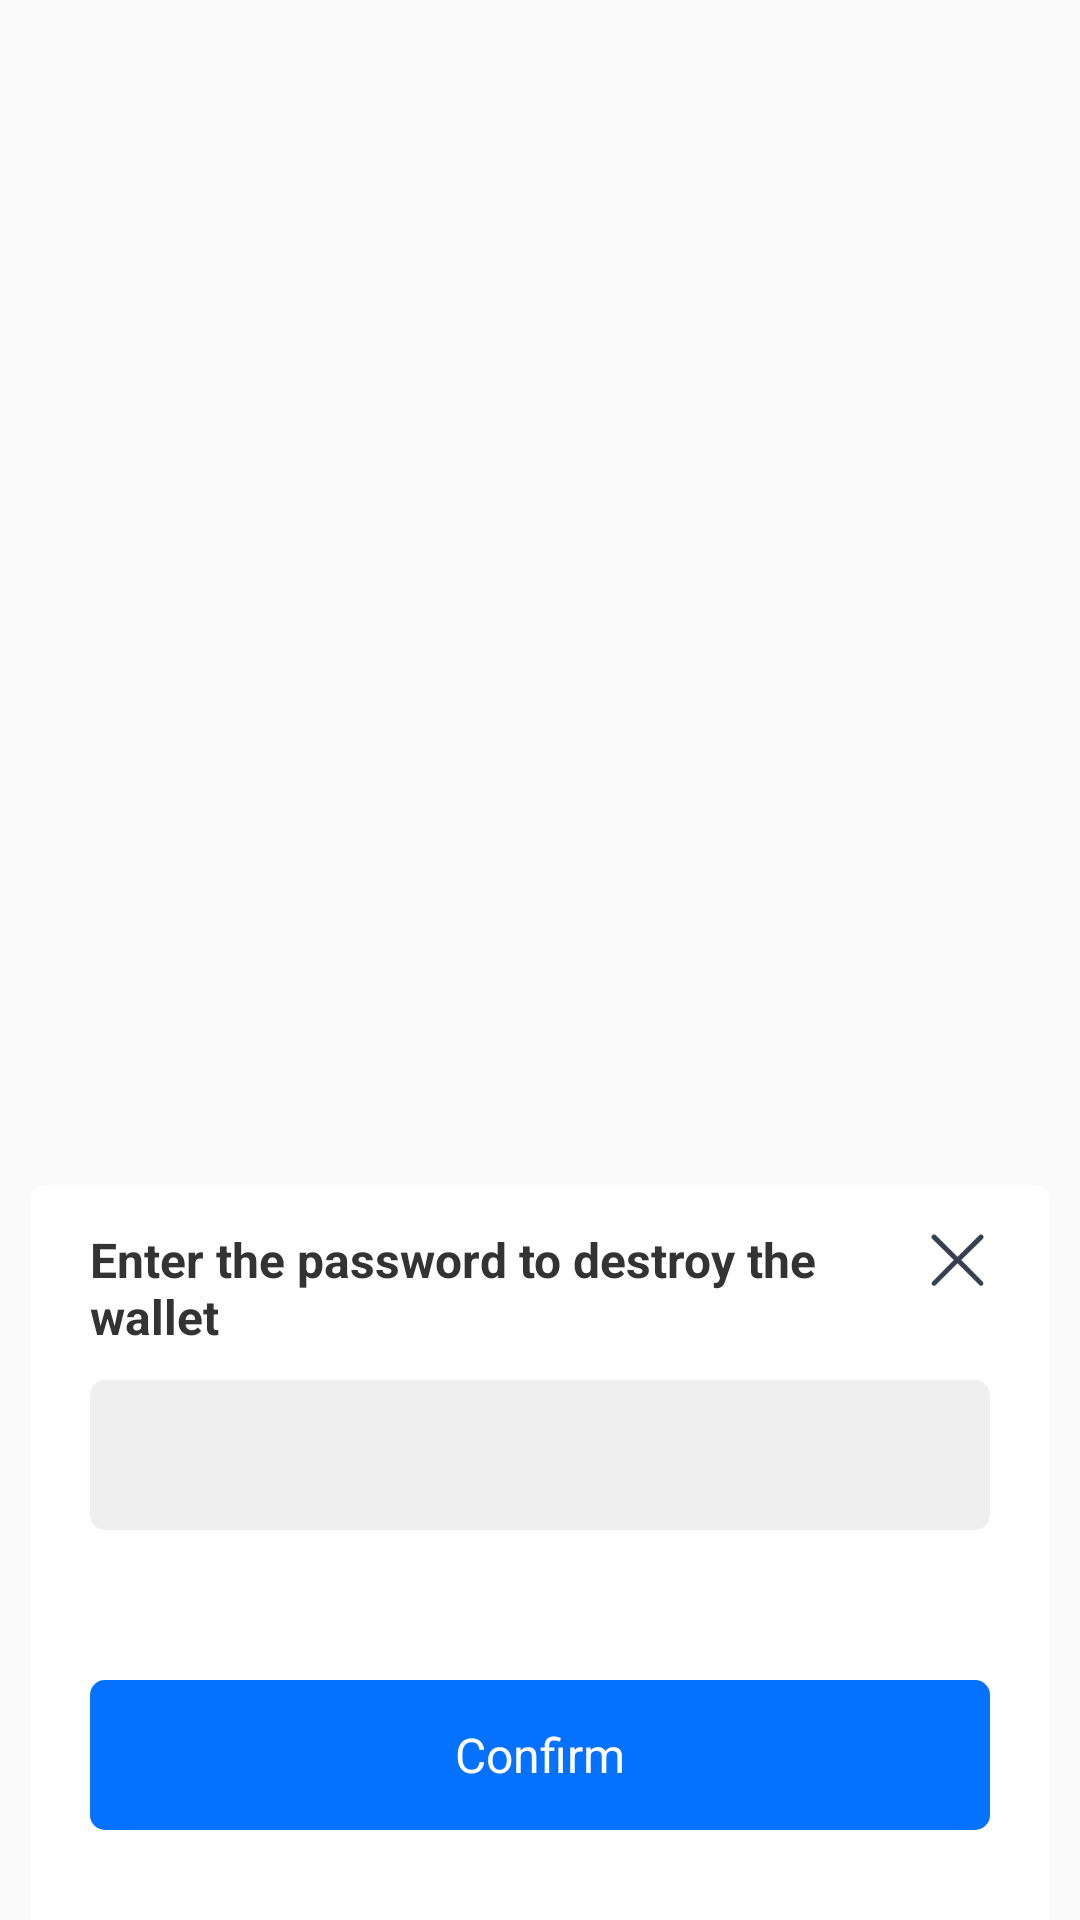

Write the Android layout XML for this screen, with the resource values it uses.
<!-- AndroidManifest.xml: application theme AppTheme -->
<!-- res/layout/dialog_delete_pass.xml -->
<?xml version="1.0" encoding="utf-8"?>
<LinearLayout
    xmlns:android="http://schemas.android.com/apk/res/android" android:layout_width="match_parent"
    android:layout_height="wrap_content">
<RelativeLayout
    xmlns:android="http://schemas.android.com/apk/res/android" android:layout_width="match_parent"
    android:background="@drawable/shape_5_corner_white_dialog"
    android:layout_marginLeft="10dp"
    android:layout_marginRight="10dp"
    android:layout_gravity="bottom"
    android:layout_height="wrap_content">


    <TextView
        android:layout_width="match_parent"
        android:textSize="16sp"
        android:textColor="@color/color_black_333"
        android:text="@string/dialog_input_pass_delete"
        android:textStyle="bold"
        android:id="@+id/tv_content"
        android:layout_marginTop="14dp"
        android:layout_marginLeft="20dp"
        android:layout_toLeftOf="@+id/iv_close"
        android:layout_height="wrap_content"/>


    <ImageView
        android:layout_width="22dp"
        android:layout_alignParentRight="true"
        android:layout_marginTop="14dp"
        android:layout_marginRight="20dp"
        android:background="@mipmap/ic_close"
        android:id="@+id/iv_close"
        android:layout_height="22dp"/>

        <EditText
            android:layout_width="match_parent"
            android:background="@drawable/shape_5_corner_ef"
            android:layout_below="@+id/iv_close"
            android:layout_marginTop="29dp"
            android:inputType="textPassword"
            android:textColor="@color/color_black_333"
            android:textSize="16sp"
            android:textStyle="bold"
            android:id="@+id/et_pass"
            android:gravity="center_vertical"
            android:paddingLeft="15dp"
            android:layout_marginLeft="20dp"
            android:layout_marginRight="20dp"
            android:layout_height="50dp"/>




        <TextView
            android:layout_below="@+id/et_pass"
            android:layout_marginTop="50dp"
            android:layout_marginBottom="30dp"
            android:id="@+id/bt"
            android:text="@string/dialog_input_pass3"
            style="@style/btStyle"/>

</RelativeLayout>


</LinearLayout>
<!-- resources referenced by this layout -->
<resources>
  <color name="color_black_333">#333333</color>
  <!-- drawable shape_5_corner_ef (drawable) -->
  <shape xmlns:android="http://schemas.android.com/apk/res/android"
      android:shape="rectangle" >
  
      <corners android:radius="5dp"
  
          />
  
  
  
  
      <solid android:color="#EFEFEF"/>
  
  </shape>
  <!-- drawable shape_5_corner_white_dialog (drawable) -->
  <shape xmlns:android="http://schemas.android.com/apk/res/android"
      android:shape="rectangle" >
  
      <corners android:topLeftRadius="5dp"
              android:topRightRadius="5dp"
          />
  
  
  
  
      <solid android:color="@color/white"/>
  
  </shape>
  <!-- mipmap ic_close: png bitmap (mipmap-mdpi, 2504 bytes) -->
  <string name="dialog_input_pass3">Confirm
  </string>
  <string name="dialog_input_pass_delete">Enter the password to destroy the wallet</string>
  <style name="btStyle">
          
          <item name="android:layout_width">match_parent</item>
          <item name="android:layout_marginRight">20dp</item>
          <item name="android:layout_marginLeft">20dp</item>
          <item name="android:gravity">center</item>
          <item name="android:textColor">@color/white</item>
          <item name="android:textSize">16sp</item>
          <item name="android:background">@drawable/bt_enable_selector</item>
          <item name="android:layout_height">50dp</item>
  
      </style>
  <style name="AppTheme" parent="Theme.AppCompat.Light.NoActionBar">
          
          <item name="colorPrimary">@color/colorPrimary</item>
  
          <item name="colorPrimaryDark">@color/colorPrimaryDark</item>
          <item name="colorAccent">@color/colorAccent</item>
      </style>
  <color name="white">#FFFFFF</color>
  <!-- drawable bt_enable_selector (drawable) -->
  <?xml version="1.0" encoding="utf-8"?>
  <selector xmlns:android="http://schemas.android.com/apk/res/android">
  
      <item android:state_enabled="true"
          android:drawable="@drawable/bt_enable_true"/> 
      <item android:state_enabled="false"
          android:drawable="@drawable/bt_enable_false"/> 
  
  
  </selector>
  <color name="colorPrimary">#008577</color>
  <color name="colorPrimaryDark">#00574B</color>
  <color name="colorAccent">#D81B60</color>
  <!-- drawable bt_enable_true (drawable) -->
  <shape xmlns:android="http://schemas.android.com/apk/res/android"
      android:shape="rectangle" >
  
      <corners android:radius="5dp"
  
          />
  
  
  
  
      <solid android:color="#0471FF"></solid>
  
  </shape>
  <!-- drawable bt_enable_false (drawable) -->
  <shape xmlns:android="http://schemas.android.com/apk/res/android"
      android:shape="rectangle" >
  
      <corners android:radius="5dp"
  
          />
  
  
  
  
      <solid android:color="#EFEFEF"></solid>
  
  </shape>
</resources>
